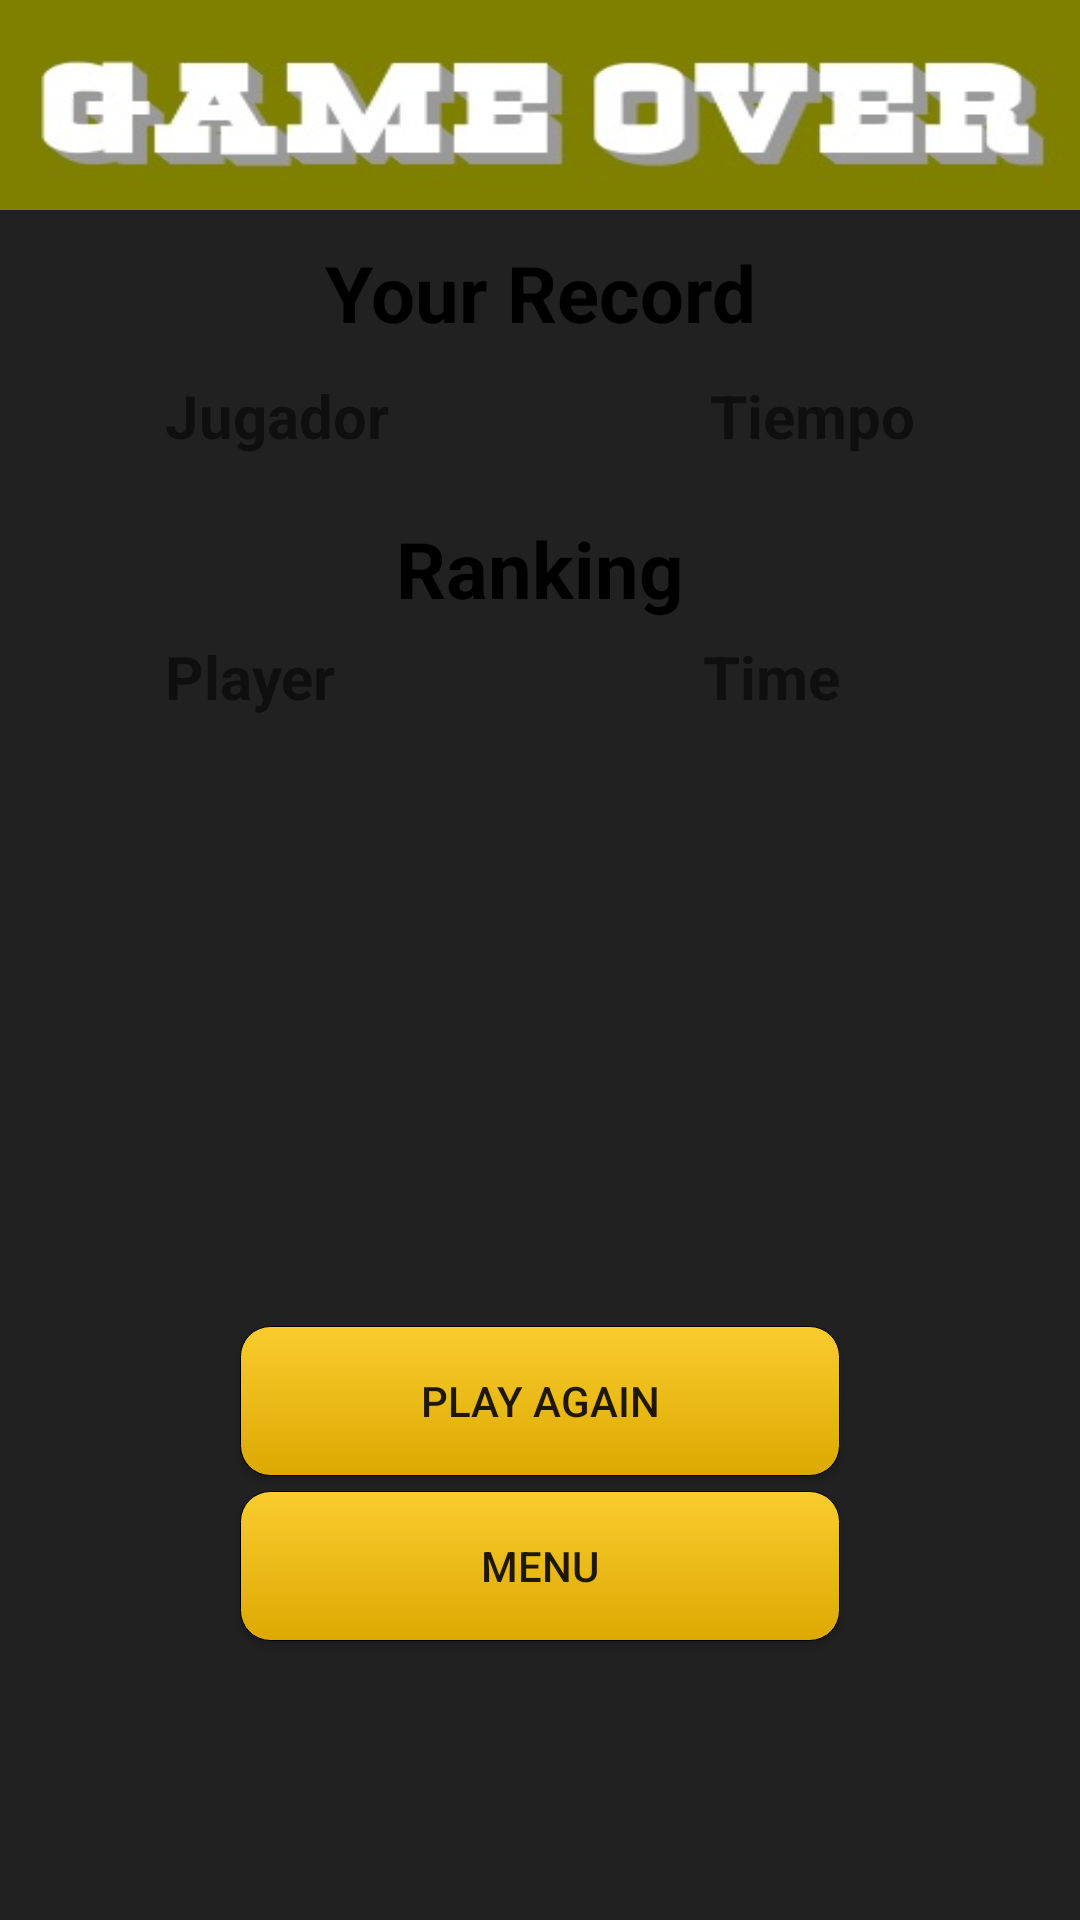

This screen was rendered from an Android layout file. Write that file and the resources it references.
<!-- AndroidManifest.xml: application theme AppTheme -->
<!-- res/layout/activity_record.xml -->
<?xml version="1.0" encoding="utf-8"?>
<LinearLayout xmlns:android="http://schemas.android.com/apk/res/android"
    android:layout_width="match_parent"
    android:layout_height="match_parent"
    android:weightSum="1"
    android:orientation="vertical"
    android:background="@drawable/records">

    <TextView
        android:id="@+id/textTitle"
        android:layout_width="wrap_content"
        android:layout_height="70dp"
        android:background="@drawable/game_over"
        android:maxLines="1"
        android:gravity="center_horizontal"
        android:layout_gravity="top|center_horizontal" />

    <LinearLayout
        android:orientation="vertical"
        android:layout_width="wrap_content"
        android:layout_height="wrap_content"
        android:gravity="center_horizontal"
        android:layout_gravity="center_horizontal">
        <TextView
            android:id="@+id/textRecordPlayer"
            android:layout_width="match_parent"
            android:layout_height="wrap_content"
            android:textColor="@android:color/black"
            android:text="Your Record"
            android:textSize="26sp"
            android:textStyle="bold"
            android:maxLines="1"
            android:gravity="center_horizontal"
            android:layout_marginTop="10dp"
            android:height="30dp" />

        <LinearLayout
            android:layout_width="250dp"
            android:layout_height= "wrap_content"
            android:orientation="horizontal"
            android:layout_gravity="center_horizontal"
            android:layout_marginTop="15dp">
            <TextView
                android:id="@+id/name_player"
                android:text="Jugador"
                android:layout_height="wrap_content"
                android:layout_width="0dp"
                android:layout_weight="1"
                android:textSize="20sp"
                android:textStyle="bold" />

            <TextView
                android:id="@+id/time_player"
                android:text="Tiempo"
                android:layout_height="wrap_content"
                android:layout_width="0dp"
                android:layout_weight="1"
                android:textSize="20sp"
                android:textStyle="bold"
                android:gravity="right" />

        </LinearLayout>
    </LinearLayout>

    <LinearLayout
        android:orientation="vertical"
        android:layout_width="match_parent"
        android:layout_height="wrap_content"
        android:layout_weight="0">

        <LinearLayout
            android:layout_width="250dp"
            android:layout_height="240dp"
            android:layout_marginTop="20dp"
            android:layout_marginBottom="10dp"
            android:orientation="vertical"
            android:layout_gravity="center_horizontal">

            <TextView
                android:id="@+id/ranking_title"
                android:layout_width="match_parent"
                android:layout_height="40dp"
                android:text="Ranking"
                android:textSize="26sp"
                android:textStyle="bold"
                android:textColor="@android:color/black"
                android:maxLines="1"
                android:gravity="center_horizontal"/>

            <LinearLayout
                android:layout_width="250dp"
                android:layout_height= "wrap_content"
                android:orientation="horizontal"
                android:layout_gravity="top">

                <TextView
                    android:id="@+id/nombre_Col"
                    android:text="Player"
                    android:layout_height="wrap_content"
                    android:layout_width="0dp"
                    android:layout_weight="1"
                    android:textSize="20dp"
                    android:textStyle="bold" />

                <TextView
                    android:id="@+id/tiempo_Col"
                    android:text="Time"
                    android:layout_height="wrap_content"
                    android:layout_width="0dp"
                    android:layout_weight="1"
                    android:textSize="20dp"
                    android:textStyle="bold"
                    android:gravity="right"
                    android:layout_marginRight="25dp" />

            </LinearLayout>

            <ListView
                android:layout_width="match_parent"
                android:layout_height="match_parent"
                android:id="@+id/listView"
                android:layout_marginTop="10dp" />

        </LinearLayout>

        <LinearLayout
            android:layout_width="wrap_content"
            android:layout_height="wrap_content"
            android:orientation="vertical"
            android:layout_gravity="center_horizontal"
            android:gravity="center"
            android:layout_marginTop="20dp">

        <Button
            android:layout_width="wrap_content"
            android:layout_height="wrap_content"
            android:text="Play again"
            android:id="@+id/btryagain"
            android:onClick="onButtonClick"
            android:width="200dp"
            android:height="50dp"
            android:background="@drawable/buttonstart"
            android:layout_gravity="center_horizontal" />

        <Button
            android:layout_width="wrap_content"
            android:layout_height="wrap_content"
            android:text="Menu"
            android:id="@+id/bMenu"
            android:onClick="onButtonClick"
            android:width="200dp"
            android:height="50dp"
            android:layout_margin="5dp"
            android:background="@drawable/buttonstart"
            android:layout_gravity="center_horizontal" />

        </LinearLayout>

    </LinearLayout>

</LinearLayout>
<!-- resources referenced by this layout -->
<resources>
  <!-- drawable buttonstart (drawable) -->
  <?xml version="1.0" encoding="utf-8"?>
  <selector xmlns:android="http://schemas.android.com/apk/res/android">
  
      <item>
          <shape>
              <gradient android:startColor="#facc2e" android:endColor="#dba901" android:angle="270" />
              <stroke   android:width="1px"          android:color="#000000" />
              <corners android:bottomLeftRadius="10dp"
                  android:bottomRightRadius="10dp"
                  android:topLeftRadius="10dp"
                  android:topRightRadius="10dp"/>
              <padding  android:left="10dp"  android:top="10dp" android:right="10dp" android:bottom="10dp" />
          </shape>
      </item>
  
  </selector>
  <!-- drawable game_over: jpg bitmap (drawable, 11882 bytes) -->
  <style name="AppTheme" parent="Base.AppTheme" />
  <style name="Base.AppTheme" parent="Theme.AppCompat.Light.NoActionBar">
          <item name="colorPrimaryDark">@color/darkPrimaryColor</item>
          <item name="colorPrimary">@color/primaryColor</item>
          <item name="colorAccent">@color/accentColor</item>
          <item name="android:windowBackground">@color/backgroundColor</item>
      </style>
  <color name="darkPrimaryColor">#000000</color>
  <color name="primaryColor">#000000</color>
  <color name="accentColor">#00BCD4</color>
  <color name="backgroundColor">#212121</color>
</resources>
